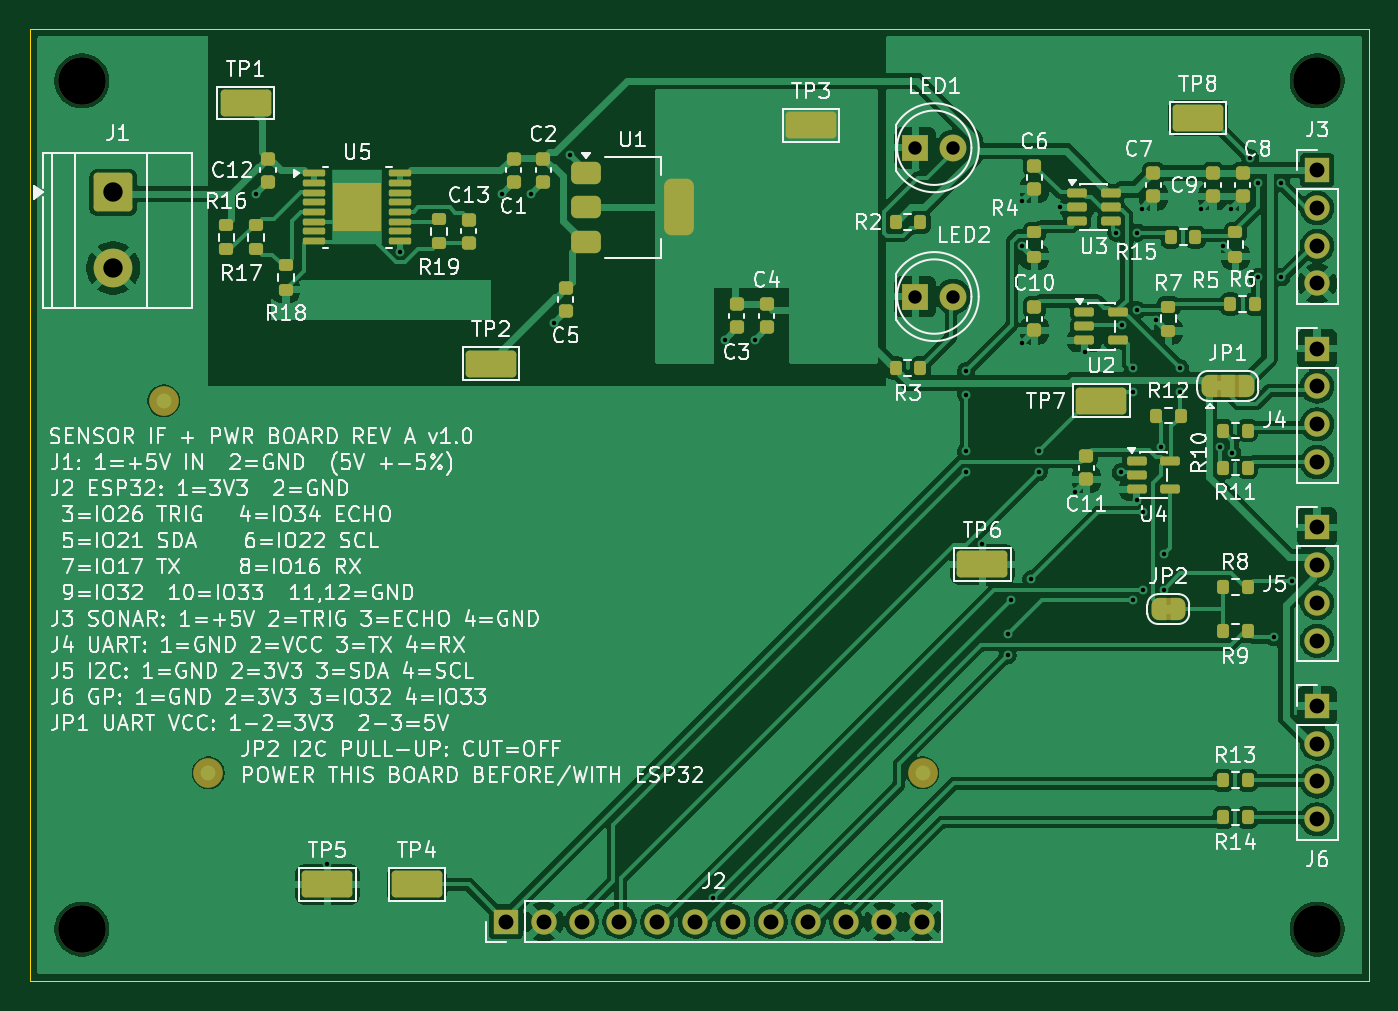
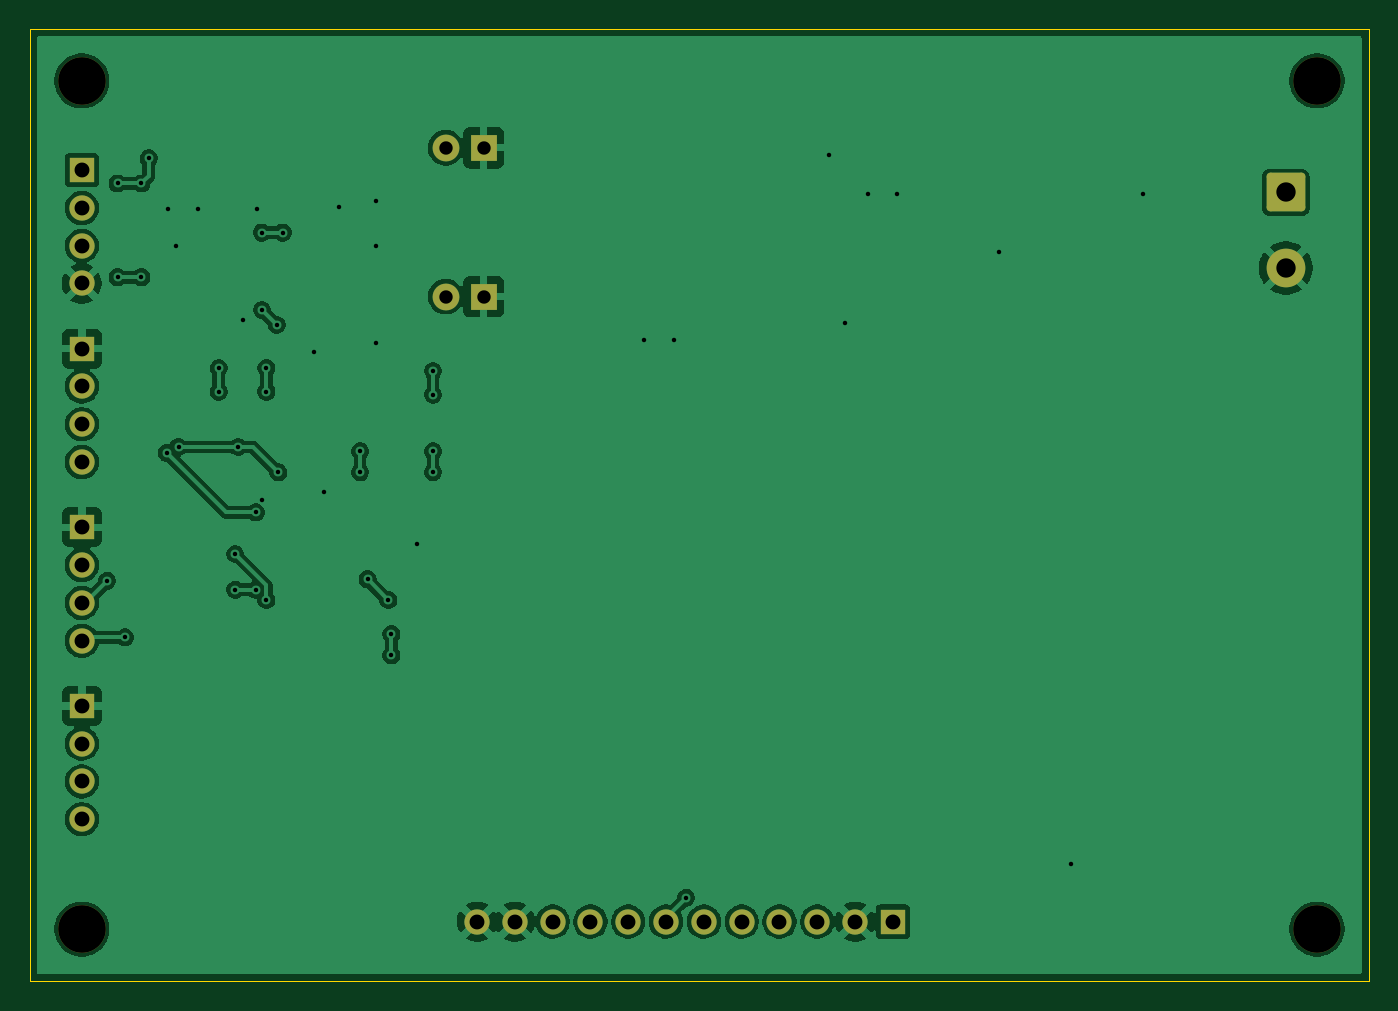
Circuit board: 11 layer files. Board 90.0 x 64.0 mm.
- bottom_copper: Sensor_Interface_Power_Board-B_Cu.gbl (87652 bytes)
- bottom_mask: Sensor_Interface_Power_Board-B_Mask.gbs (2543 bytes)
- paste: Sensor_Interface_Power_Board-B_Paste.gbp (485 bytes)
- bottom_silk: Sensor_Interface_Power_Board-B_Silkscreen.gbo (2555 bytes)
- outline: Sensor_Interface_Power_Board-Edge_Cuts.gm1 (654 bytes)
- top_copper: Sensor_Interface_Power_Board-F_Cu.gtl (157139 bytes)
- top_mask: Sensor_Interface_Power_Board-F_Mask.gts (9964 bytes)
- paste: Sensor_Interface_Power_Board-F_Paste.gtp (5707 bytes)
- top_silk: Sensor_Interface_Power_Board-F_Silkscreen.gto (212150 bytes)
- drill: Sensor_Interface_Power_Board-NPTH.drl (387 bytes)
- drill: Sensor_Interface_Power_Board-PTH.drl (1618 bytes)

=== bottom_copper: Sensor_Interface_Power_Board-B_Cu.gbl (87652 bytes, source omitted) ===
=== bottom_mask: Sensor_Interface_Power_Board-B_Mask.gbs (2543 bytes, source withheld) ===
=== paste: Sensor_Interface_Power_Board-B_Paste.gbp ===
%TF.GenerationSoftware,KiCad,Pcbnew,10.0.8*%
%TF.CreationDate,2026-11-09T17:32:49+03:00*%
%TF.ProjectId,Sensor_Interface_Power_Board,53656e73-6f72-45f4-996e-746572666163,A*%
%TF.SameCoordinates,Original*%
%TF.FileFunction,Paste,Bot*%
%TF.FilePolarity,Positive*%
%FSLAX46Y46*%
G04 Gerber Fmt 4.6, Leading zero omitted, Abs format (unit mm)*
G04 Created by KiCad (PCBNEW 10.0.8) date 2026-11-09 17:32:49*
%MOMM*%
%LPD*%
G01*
G04 APERTURE LIST*
G04 APERTURE END LIST*
M02*

=== bottom_silk: Sensor_Interface_Power_Board-B_Silkscreen.gbo (2555 bytes, source withheld) ===
=== outline: Sensor_Interface_Power_Board-Edge_Cuts.gm1 ===
%TF.GenerationSoftware,KiCad,Pcbnew,10.0.8*%
%TF.CreationDate,2026-11-09T17:32:49+03:00*%
%TF.ProjectId,Sensor_Interface_Power_Board,53656e73-6f72-45f4-996e-746572666163,A*%
%TF.SameCoordinates,Original*%
%TF.FileFunction,Profile,NP*%
%FSLAX46Y46*%
G04 Gerber Fmt 4.6, Leading zero omitted, Abs format (unit mm)*
G04 Created by KiCad (PCBNEW 10.0.8) date 2026-11-09 17:32:49*
%MOMM*%
%LPD*%
G01*
G04 APERTURE LIST*
%TA.AperFunction,Profile*%
%ADD10C,0.100000*%
%TD*%
G04 APERTURE END LIST*
D10*
X0Y64000000D02*
X90000000Y64000000D01*
X0Y0D02*
X0Y64000000D01*
X90000000Y64000000D02*
X90000000Y0D01*
X90000000Y0D02*
X0Y0D01*
M02*

=== top_copper: Sensor_Interface_Power_Board-F_Cu.gtl (157139 bytes, source omitted) ===
=== top_mask: Sensor_Interface_Power_Board-F_Mask.gts (9964 bytes, source omitted) ===
=== paste: Sensor_Interface_Power_Board-F_Paste.gtp ===
%TF.GenerationSoftware,KiCad,Pcbnew,10.0.8*%
%TF.CreationDate,2026-11-09T17:32:49+03:00*%
%TF.ProjectId,Sensor_Interface_Power_Board,53656e73-6f72-45f4-996e-746572666163,A*%
%TF.SameCoordinates,Original*%
%TF.FileFunction,Paste,Top*%
%TF.FilePolarity,Positive*%
%FSLAX46Y46*%
G04 Gerber Fmt 4.6, Leading zero omitted, Abs format (unit mm)*
G04 Created by KiCad (PCBNEW 10.0.8) date 2026-11-09 17:32:49*
%MOMM*%
%LPD*%
G01*
G04 APERTURE LIST*
G04 Aperture macros list*
%AMRoundRect*
0 Rectangle with rounded corners*
0 $1 Rounding radius*
0 $2 $3 $4 $5 $6 $7 $8 $9 X,Y pos of 4 corners*
0 Add a 4 corners polygon primitive as box body*
4,1,4,$2,$3,$4,$5,$6,$7,$8,$9,$2,$3,0*
0 Add four circle primitives for the rounded corners*
1,1,$1+$1,$2,$3*
1,1,$1+$1,$4,$5*
1,1,$1+$1,$6,$7*
1,1,$1+$1,$8,$9*
0 Add four rect primitives between the rounded corners*
20,1,$1+$1,$2,$3,$4,$5,0*
20,1,$1+$1,$4,$5,$6,$7,0*
20,1,$1+$1,$6,$7,$8,$9,0*
20,1,$1+$1,$8,$9,$2,$3,0*%
G04 Aperture macros list end*
%ADD10RoundRect,0.200000X0.200000X0.275000X-0.200000X0.275000X-0.200000X-0.275000X0.200000X-0.275000X0*%
%ADD11RoundRect,0.225000X-0.250000X0.225000X-0.250000X-0.225000X0.250000X-0.225000X0.250000X0.225000X0*%
%ADD12RoundRect,0.150000X-0.512500X-0.150000X0.512500X-0.150000X0.512500X0.150000X-0.512500X0.150000X0*%
%ADD13RoundRect,0.375000X-0.625000X-0.375000X0.625000X-0.375000X0.625000X0.375000X-0.625000X0.375000X0*%
%ADD14RoundRect,0.500000X-0.500000X-1.400000X0.500000X-1.400000X0.500000X1.400000X-0.500000X1.400000X0*%
%ADD15RoundRect,0.250000X-1.450000X-0.650000X1.450000X-0.650000X1.450000X0.650000X-1.450000X0.650000X0*%
%ADD16RoundRect,0.200000X-0.200000X-0.275000X0.200000X-0.275000X0.200000X0.275000X-0.200000X0.275000X0*%
%ADD17RoundRect,0.200000X-0.275000X0.200000X-0.275000X-0.200000X0.275000X-0.200000X0.275000X0.200000X0*%
%ADD18R,3.300000X3.300000*%
%ADD19RoundRect,0.112500X-0.637500X-0.112500X0.637500X-0.112500X0.637500X0.112500X-0.637500X0.112500X0*%
G04 APERTURE END LIST*
D10*
%TO.C,R11*%
X81825000Y34500000D03*
X80175000Y34500000D03*
%TD*%
D11*
%TO.C,C6*%
X67500000Y54775000D03*
X67500000Y53225000D03*
%TD*%
D12*
%TO.C,U2*%
X70862500Y44950000D03*
X70862500Y44000000D03*
X70862500Y43050000D03*
X73137500Y43050000D03*
X73137500Y44950000D03*
%TD*%
D13*
%TO.C,U1*%
X37350000Y54300000D03*
X37350000Y52000000D03*
D14*
X43650000Y52000000D03*
D13*
X37350000Y49700000D03*
%TD*%
D15*
%TO.C,TP8*%
X78500000Y58000000D03*
%TD*%
%TO.C,TP2*%
X31000000Y41500000D03*
%TD*%
D11*
%TO.C,C11*%
X71000000Y35275000D03*
X71000000Y33725000D03*
%TD*%
D16*
%TO.C,R2*%
X58175000Y51000000D03*
X59825000Y51000000D03*
%TD*%
D11*
%TO.C,C10*%
X67500000Y45275000D03*
X67500000Y43725000D03*
%TD*%
D16*
%TO.C,R8*%
X80175000Y26500000D03*
X81825000Y26500000D03*
%TD*%
D11*
%TO.C,C8*%
X81500000Y54275000D03*
X81500000Y52725000D03*
%TD*%
D17*
%TO.C,R7*%
X76500000Y45325000D03*
X76500000Y43675000D03*
%TD*%
%TO.C,R4*%
X67500000Y50325000D03*
X67500000Y48675000D03*
%TD*%
D15*
%TO.C,TP3*%
X52500000Y57500000D03*
%TD*%
%TO.C,TP5*%
X20000000Y6500000D03*
%TD*%
D17*
%TO.C,R17*%
X15200000Y50825000D03*
X15200000Y49175000D03*
%TD*%
D10*
%TO.C,R6*%
X82325000Y45500000D03*
X80675000Y45500000D03*
%TD*%
D11*
%TO.C,C1*%
X32500000Y55275000D03*
X32500000Y53725000D03*
%TD*%
D15*
%TO.C,TP7*%
X72000000Y39000000D03*
%TD*%
D16*
%TO.C,R15*%
X76675000Y50000000D03*
X78325000Y50000000D03*
%TD*%
D11*
%TO.C,C2*%
X34500000Y55275000D03*
X34500000Y53725000D03*
%TD*%
D12*
%TO.C,U4*%
X74362500Y34950000D03*
X74362500Y34000000D03*
X74362500Y33050000D03*
X76637500Y33050000D03*
X76637500Y34950000D03*
%TD*%
D16*
%TO.C,R9*%
X80175000Y23500000D03*
X81825000Y23500000D03*
%TD*%
D12*
%TO.C,U3*%
X70362500Y52950000D03*
X70362500Y52000000D03*
X70362500Y51050000D03*
X72637500Y51050000D03*
X72637500Y52000000D03*
X72637500Y52950000D03*
%TD*%
D11*
%TO.C,C3*%
X47500000Y45475000D03*
X47500000Y43925000D03*
%TD*%
D17*
%TO.C,R19*%
X27500000Y51225000D03*
X27500000Y49575000D03*
%TD*%
D15*
%TO.C,TP6*%
X64000000Y28000000D03*
%TD*%
D16*
%TO.C,R3*%
X58175000Y41200000D03*
X59825000Y41200000D03*
%TD*%
D11*
%TO.C,C13*%
X29500000Y51175000D03*
X29500000Y49625000D03*
%TD*%
D16*
%TO.C,R10*%
X80175000Y37000000D03*
X81825000Y37000000D03*
%TD*%
D17*
%TO.C,R18*%
X17200000Y48125000D03*
X17200000Y46475000D03*
%TD*%
D15*
%TO.C,TP4*%
X26000000Y6500000D03*
%TD*%
D11*
%TO.C,C7*%
X75500000Y54275000D03*
X75500000Y52725000D03*
%TD*%
%TO.C,C9*%
X79500000Y54275000D03*
X79500000Y52725000D03*
%TD*%
D17*
%TO.C,R5*%
X81000000Y50325000D03*
X81000000Y48675000D03*
%TD*%
D16*
%TO.C,R12*%
X75675000Y38000000D03*
X77325000Y38000000D03*
%TD*%
D11*
%TO.C,C5*%
X36000000Y46575000D03*
X36000000Y45025000D03*
%TD*%
D18*
%TO.C,U5*%
X22000000Y52000000D03*
D19*
X19100000Y54275000D03*
X19100000Y53625000D03*
X19100000Y52975000D03*
X19100000Y52325000D03*
X19100000Y51675000D03*
X19100000Y51025000D03*
X19100000Y50375000D03*
X19100000Y49725000D03*
X24900000Y49725000D03*
X24900000Y50375000D03*
X24900000Y51025000D03*
X24900000Y51675000D03*
X24900000Y52325000D03*
X24900000Y52975000D03*
X24900000Y53625000D03*
X24900000Y54275000D03*
%TD*%
D11*
%TO.C,C4*%
X49500000Y45475000D03*
X49500000Y43925000D03*
%TD*%
D10*
%TO.C,R13*%
X81825000Y13500000D03*
X80175000Y13500000D03*
%TD*%
%TO.C,R14*%
X81825000Y11000000D03*
X80175000Y11000000D03*
%TD*%
D17*
%TO.C,R16*%
X13200000Y50825000D03*
X13200000Y49175000D03*
%TD*%
D15*
%TO.C,TP1*%
X14500000Y59000000D03*
%TD*%
D11*
%TO.C,C12*%
X16000000Y55275000D03*
X16000000Y53725000D03*
%TD*%
M02*

=== top_silk: Sensor_Interface_Power_Board-F_Silkscreen.gto (212150 bytes, source omitted) ===
=== drill: Sensor_Interface_Power_Board-NPTH.drl ===
M48
; DRILL file KiCad 10.0.8 date 2026-11-09T17:32:49
; FORMAT={-:-/ absolute / metric / decimal}
; #@! TF.CreationDate,2026-11-09T17:32:49+03:00
; #@! TF.GenerationSoftware,Kicad,Pcbnew,10.0.8
; #@! TF.FileFunction,NonPlated,1,2,NPTH
FMAT,2
METRIC
; #@! TA.AperFunction,NonPlated,NPTH,ComponentDrill
T1C3.200
%
G90
G05
T1
X3.5Y60.5
X3.5Y3.5
X86.5Y60.5
X86.5Y3.5
M30

=== drill: Sensor_Interface_Power_Board-PTH.drl ===
M48
; DRILL file KiCad 10.0.8 date 2026-11-09T17:32:49
; FORMAT={-:-/ absolute / metric / decimal}
; #@! TF.CreationDate,2026-11-09T17:32:49+03:00
; #@! TF.GenerationSoftware,Kicad,Pcbnew,10.0.8
; #@! TF.FileFunction,Plated,1,2,PTH
FMAT,2
METRIC
; #@! TA.AperFunction,Plated,PTH,ViaDrill
T1C0.300
; #@! TA.AperFunction,Plated,PTH,ComponentDrill
T2C0.900
; #@! TA.AperFunction,Plated,PTH,ComponentDrill
T3C1.000
; #@! TA.AperFunction,Plated,PTH,ComponentDrill
T4C1.300
%
G90
G05
T1
X15.2Y52.9
X20.0Y7.9
X24.9Y49.0
X31.7Y52.9
X33.7Y52.9
X35.2Y44.2
X36.3Y55.5
X45.9Y5.6
X46.7Y43.1
X48.7Y43.1
X62.9Y41.0
X62.9Y39.4
X62.9Y35.6
X62.9Y34.2
X64.0Y29.4
X65.7Y23.3
X65.7Y21.9
X65.9Y25.6
X66.7Y52.4
X66.7Y49.4
X66.7Y42.9
X67.3Y27.0
X67.8Y35.6
X67.8Y34.2
X69.2Y52.0
X70.2Y32.9
X70.9Y42.3
X73.0Y50.3
X73.3Y34.2
X73.4Y44.1
X74.1Y41.2
X74.1Y39.6
X74.1Y25.6
X74.4Y50.3
X74.4Y45.1
X74.4Y32.3
X74.7Y51.9
X74.8Y31.5
X74.8Y26.3
X75.7Y44.4
X76.0Y35.9
X76.2Y28.7
X76.2Y26.3
X77.3Y41.2
X77.3Y39.6
X78.7Y51.9
X80.0Y35.9
X80.2Y49.4
X80.7Y51.9
X80.8Y35.5
X82.0Y55.3
X82.5Y53.6
X82.5Y47.3
X83.6Y23.1
X84.1Y53.6
X84.1Y47.3
X84.8Y26.9
T2
X59.5Y56.0
X59.5Y46.0
X62.04Y56.0
X62.04Y46.0
T3
X32.0Y4.0
X34.54Y4.0
X37.08Y4.0
X39.62Y4.0
X42.16Y4.0
X44.7Y4.0
X47.24Y4.0
X49.78Y4.0
X52.32Y4.0
X54.86Y4.0
X57.4Y4.0
X59.94Y4.0
X86.5Y54.5
X86.5Y51.96
X86.5Y49.42
X86.5Y46.88
X86.5Y42.5
X86.5Y39.96
X86.5Y37.42
X86.5Y34.88
X86.5Y30.5
X86.5Y27.96
X86.5Y25.42
X86.5Y22.88
X86.5Y18.5
X86.5Y15.96
X86.5Y13.42
X86.5Y10.88
T4
X5.6Y53.0
X5.6Y47.92
M30
